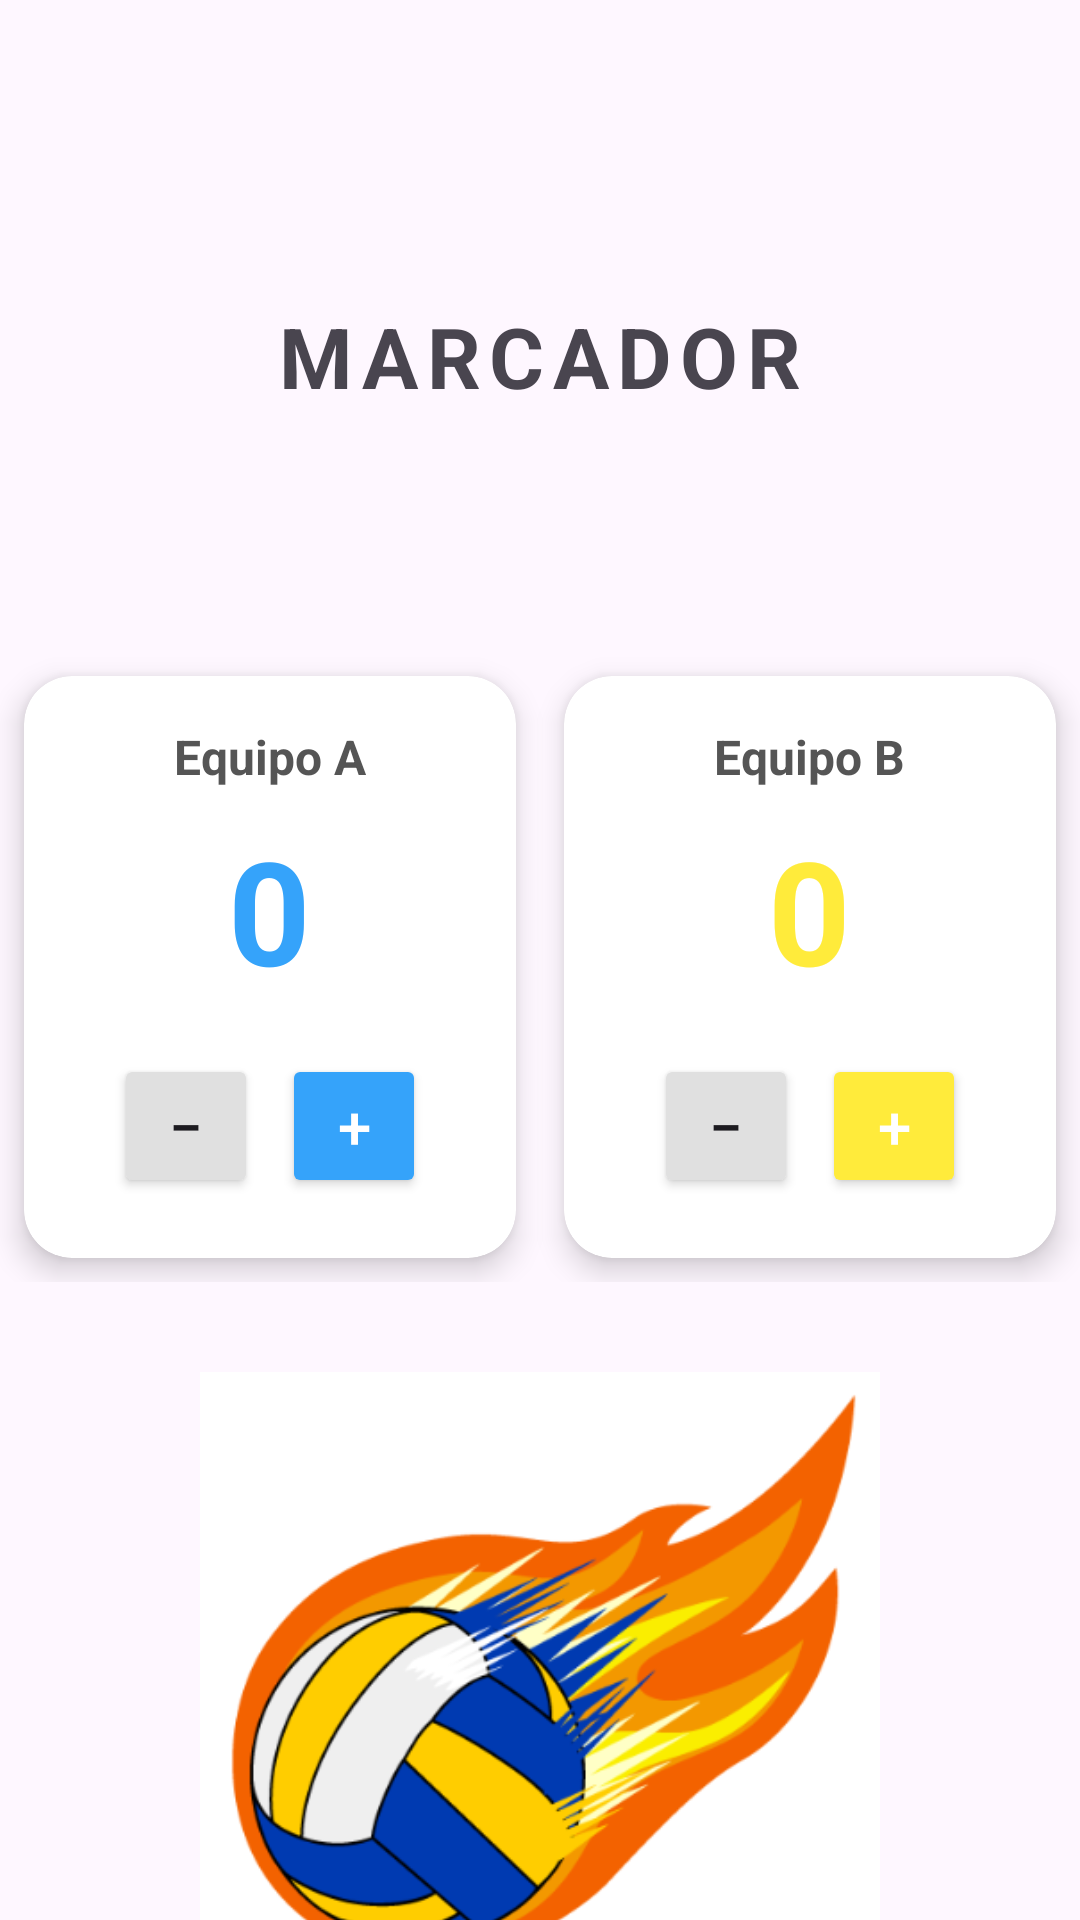

This screen was rendered from an Android layout file. Write that file and the resources it references.
<!-- AndroidManifest.xml: application theme Theme.MarcadorVoley -->
<!-- res/layout/activity_partido.xml -->
<?xml version="1.0" encoding="utf-8"?>
<LinearLayout xmlns:android="http://schemas.android.com/apk/res/android"
    xmlns:app="http://schemas.android.com/apk/res-auto"
    xmlns:tools="http://schemas.android.com/tools"
    android:id="@+id/main"
    android:orientation="vertical"
    android:layout_width="match_parent"
    android:layout_height="match_parent"
    tools:context=".Partido"
    >

    <TextView
        android:layout_width="wrap_content"
        android:layout_height="wrap_content"
        android:layout_gravity="center"
        android:layout_marginTop="100dp"
        android:layout_marginBottom="30dp"
        android:letterSpacing="0.1"
        android:text="@string/text7"
        android:textSize="28sp"
        android:textStyle="bold" />

    <LinearLayout
        android:layout_width="match_parent"
        android:layout_height="wrap_content"
        android:gravity="center"
        android:orientation="horizontal"
        android:weightSum="2"
        android:layout_marginTop="50dp"
        >

        <androidx.cardview.widget.CardView
            android:layout_width="0dp"
            android:layout_height="wrap_content"
            android:layout_margin="8dp"
            android:layout_weight="1"
            app:cardBackgroundColor="#FFFFFF"
            app:cardCornerRadius="16dp"
            app:cardElevation="6dp"
            >

            <LinearLayout
                android:layout_width="match_parent"
                android:layout_height="wrap_content"
                android:gravity="center"
                android:orientation="vertical"
                android:padding="16dp">

                <TextView
                    android:id="@+id/tvNombreEquipo1"
                    android:layout_width="wrap_content"
                    android:layout_height="wrap_content"
                    android:text="Equipo A"
                    android:textColor="#555555"
                    android:textSize="16sp"
                    android:textStyle="bold" />

                <TextView
                    android:id="@+id/tvMarcador1"
                    android:layout_width="wrap_content"
                    android:layout_height="wrap_content"
                    android:layout_marginTop="8dp"
                    android:text="0"
                    android:textColor="@color/azul"
                    android:textSize="48sp"
                    android:textStyle="bold" />

                <LinearLayout
                    android:layout_width="wrap_content"
                    android:layout_height="wrap_content"
                    android:layout_marginTop="12dp"
                    android:orientation="horizontal">

                    <Button
                        android:id="@+id/btnRestar1"
                        android:layout_width="48dp"
                        android:layout_height="48dp"
                        android:layout_margin="4dp"
                        android:backgroundTint="#E0E0E0"
                        android:text="−"
                        android:textSize="20sp" />

                    <Button
                        android:id="@+id/btnSumar1"
                        android:layout_width="48dp"
                        android:layout_height="48dp"
                        android:layout_margin="4dp"
                        android:backgroundTint="@color/azul"
                        android:text="+"
                        android:textColor="#FFFFFF"
                        android:textSize="20sp" />
                </LinearLayout>
            </LinearLayout>
        </androidx.cardview.widget.CardView>

        <androidx.cardview.widget.CardView
            android:layout_width="0dp"
            android:layout_height="wrap_content"
            android:layout_margin="8dp"
            android:layout_weight="1"
            app:cardBackgroundColor="#FFFFFF"
            app:cardCornerRadius="16dp"
            app:cardElevation="6dp">

            <LinearLayout
                android:layout_width="match_parent"
                android:layout_height="wrap_content"
                android:gravity="center"
                android:orientation="vertical"
                android:padding="16dp">

                <TextView
                    android:id="@+id/tvNombreEquipo2"
                    android:layout_width="wrap_content"
                    android:layout_height="wrap_content"
                    android:text="Equipo B"
                    android:textColor="#555555"
                    android:textSize="16sp"
                    android:textStyle="bold" />

                <TextView
                    android:id="@+id/tvMarcador2"
                    android:layout_width="wrap_content"
                    android:layout_height="wrap_content"
                    android:layout_marginTop="8dp"
                    android:text="0"
                    android:textColor="@color/boton"
                    android:textSize="48sp"
                    android:textStyle="bold" />

                <LinearLayout
                    android:layout_width="wrap_content"
                    android:layout_height="wrap_content"
                    android:layout_marginTop="12dp"
                    android:orientation="horizontal">

                    <Button
                        android:id="@+id/btnRestar2"
                        android:layout_width="48dp"
                        android:layout_height="48dp"
                        android:layout_margin="4dp"
                        android:backgroundTint="#E0E0E0"
                        android:text="−"
                        android:textSize="20sp" />

                    <Button
                        android:id="@+id/btnSumar2"
                        android:layout_width="48dp"
                        android:layout_height="48dp"
                        android:layout_margin="4dp"
                        android:backgroundTint="@color/boton"
                        android:text="+"
                        android:textColor="#FFFFFF"
                        android:textSize="20sp" />
                </LinearLayout>
            </LinearLayout>
        </androidx.cardview.widget.CardView>
    </LinearLayout>

    <ImageView
        android:layout_width="300dp"
        android:layout_height="200dp"
        android:src="@drawable/img"
        android:layout_gravity="center"
        android:layout_marginTop="30dp"
        />
</LinearLayout>
<!-- resources referenced by this layout -->
<resources>
  <color name="azul">#35A3FA</color>
  <color name="boton">#FFEB3B</color>
  <!-- drawable img: png bitmap (drawable, 49591 bytes) -->
  <string name="text7">MARCADOR</string>
  <style name="Theme.MarcadorVoley" parent="Base.Theme.MarcadorVoley" />
  <style name="Base.Theme.MarcadorVoley" parent="Theme.Material3.DayNight.NoActionBar">
          
          
      </style>
</resources>
